Run: headless pygame with SDL's dummy video driver; simulated clock (each Clock.tick advances the game by its frame time, no real sleeping); random seed 0; keys injected as events and as key.get_pressed() state; no mouse input.
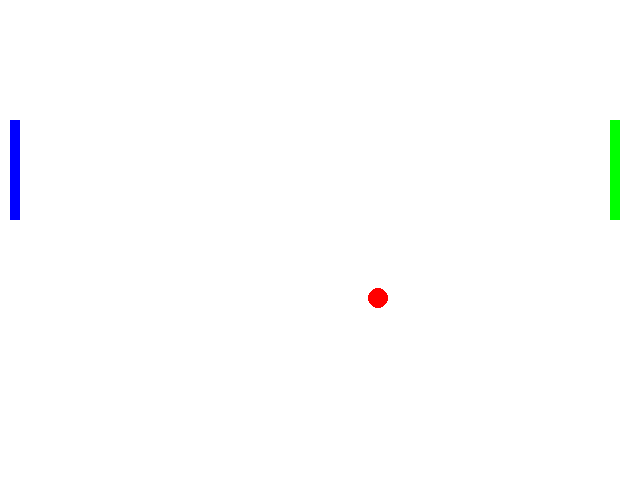
Frame 1 of 4 · flips 1–60 · no input
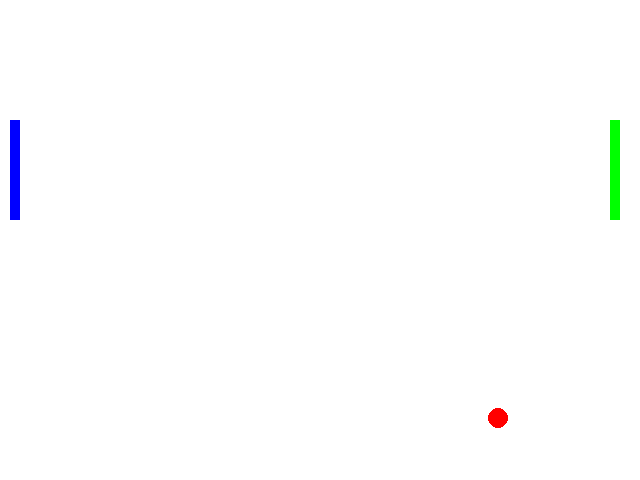
Frame 2 of 4 · flips 61–180 · tapped SPACE, RETURN · held RIGHT (→), D
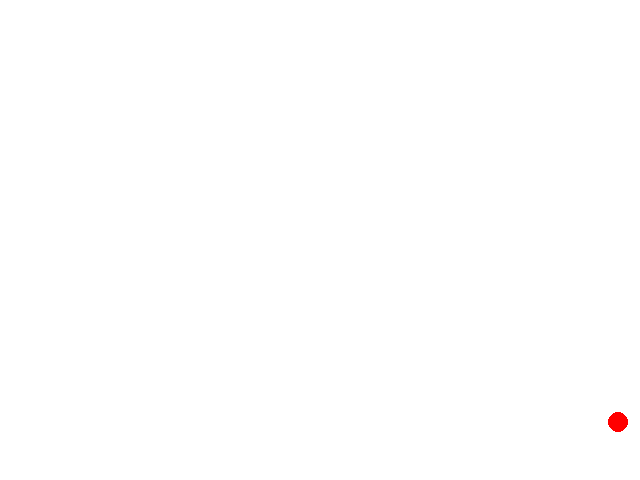
Frame 3 of 4 · flips 181–300 · held DOWN (↓), S
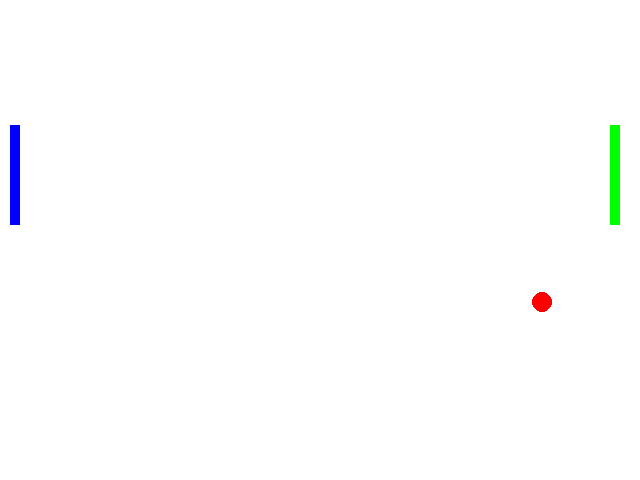
Frame 4 of 4 · flips 301–420 · held LEFT (←), A, UP (↑), W

The pygame program that drew these frames:

import time
import random  
import pygame
from pygame.locals import*
screen=pygame.display.set_mode((640,480))
pygame.display.set_caption("Pong!")
red=(255,0,0)
green=(0,255,0)
blue=(0,0,255)
white=(255,255,255)
black=(0,0,0)
LPY=120
RPY=120
LP_U=0
LP_D=0
RP_U=0
RP_D=0
BXM=320
BYM=240
RX=random.randint(-2,2)
RY=random.randint(-2,2)
def BBB(RR,BXM):
    RA=random.randint(-2,2)
    if RA<0 and RR<0:
        RA=-RA
        RR=RA
    if RA>0 and RR>0:
        RA=-RA
        RR=RA
    return RA
while RX==0:
    RX=random.randint(-5,5)
    RY=random.randint(-5,5)
while True:
    pygame.display.update()
    screen.fill(white)
    for event in pygame.event.get():
        if event.type==QUIT:
            pygame.quit()
            exit()
        if event.type==QUIT:
            pygame.quit()
            exit()
        if event.type==KEYDOWN:
            if event.key==K_w:          
                LP_U=1
            elif event.key==K_s:               
                LP_D=1
            if event.key==K_UP:
                RP_U=1
            elif event.key==K_DOWN:
                RP_D=1               
        elif event.type==KEYUP:
            if event.key==K_w:
                LP_U=0
            elif event.key==K_s:
                LP_D=0
            if event.key==K_UP:
                RP_U=0
            elif event.key==K_DOWN:
                RP_D=0                
    pygame.draw.rect(screen,blue,(10,LPY,10,100))
    pygame.draw.rect(screen,green,(610,RPY,10,100))
    pygame.draw.circle(screen,red,(BXM,BYM),10)
    if LP_U==1:
        LPY=LPY-5
    if LP_D==1:
        LPY=LPY+5
    if RP_U==1:
        RPY=RPY-5
    if RP_D==1:
        RPY=RPY+5
    BXM=BXM+RX
    BYM=BYM+RY
    if BXM==640:
        RX =-RX
    if BYM==480:
        RY =-RY
    if BXM==0:
        RX =-RX
    if BYM==0:
        RY =-RY 
